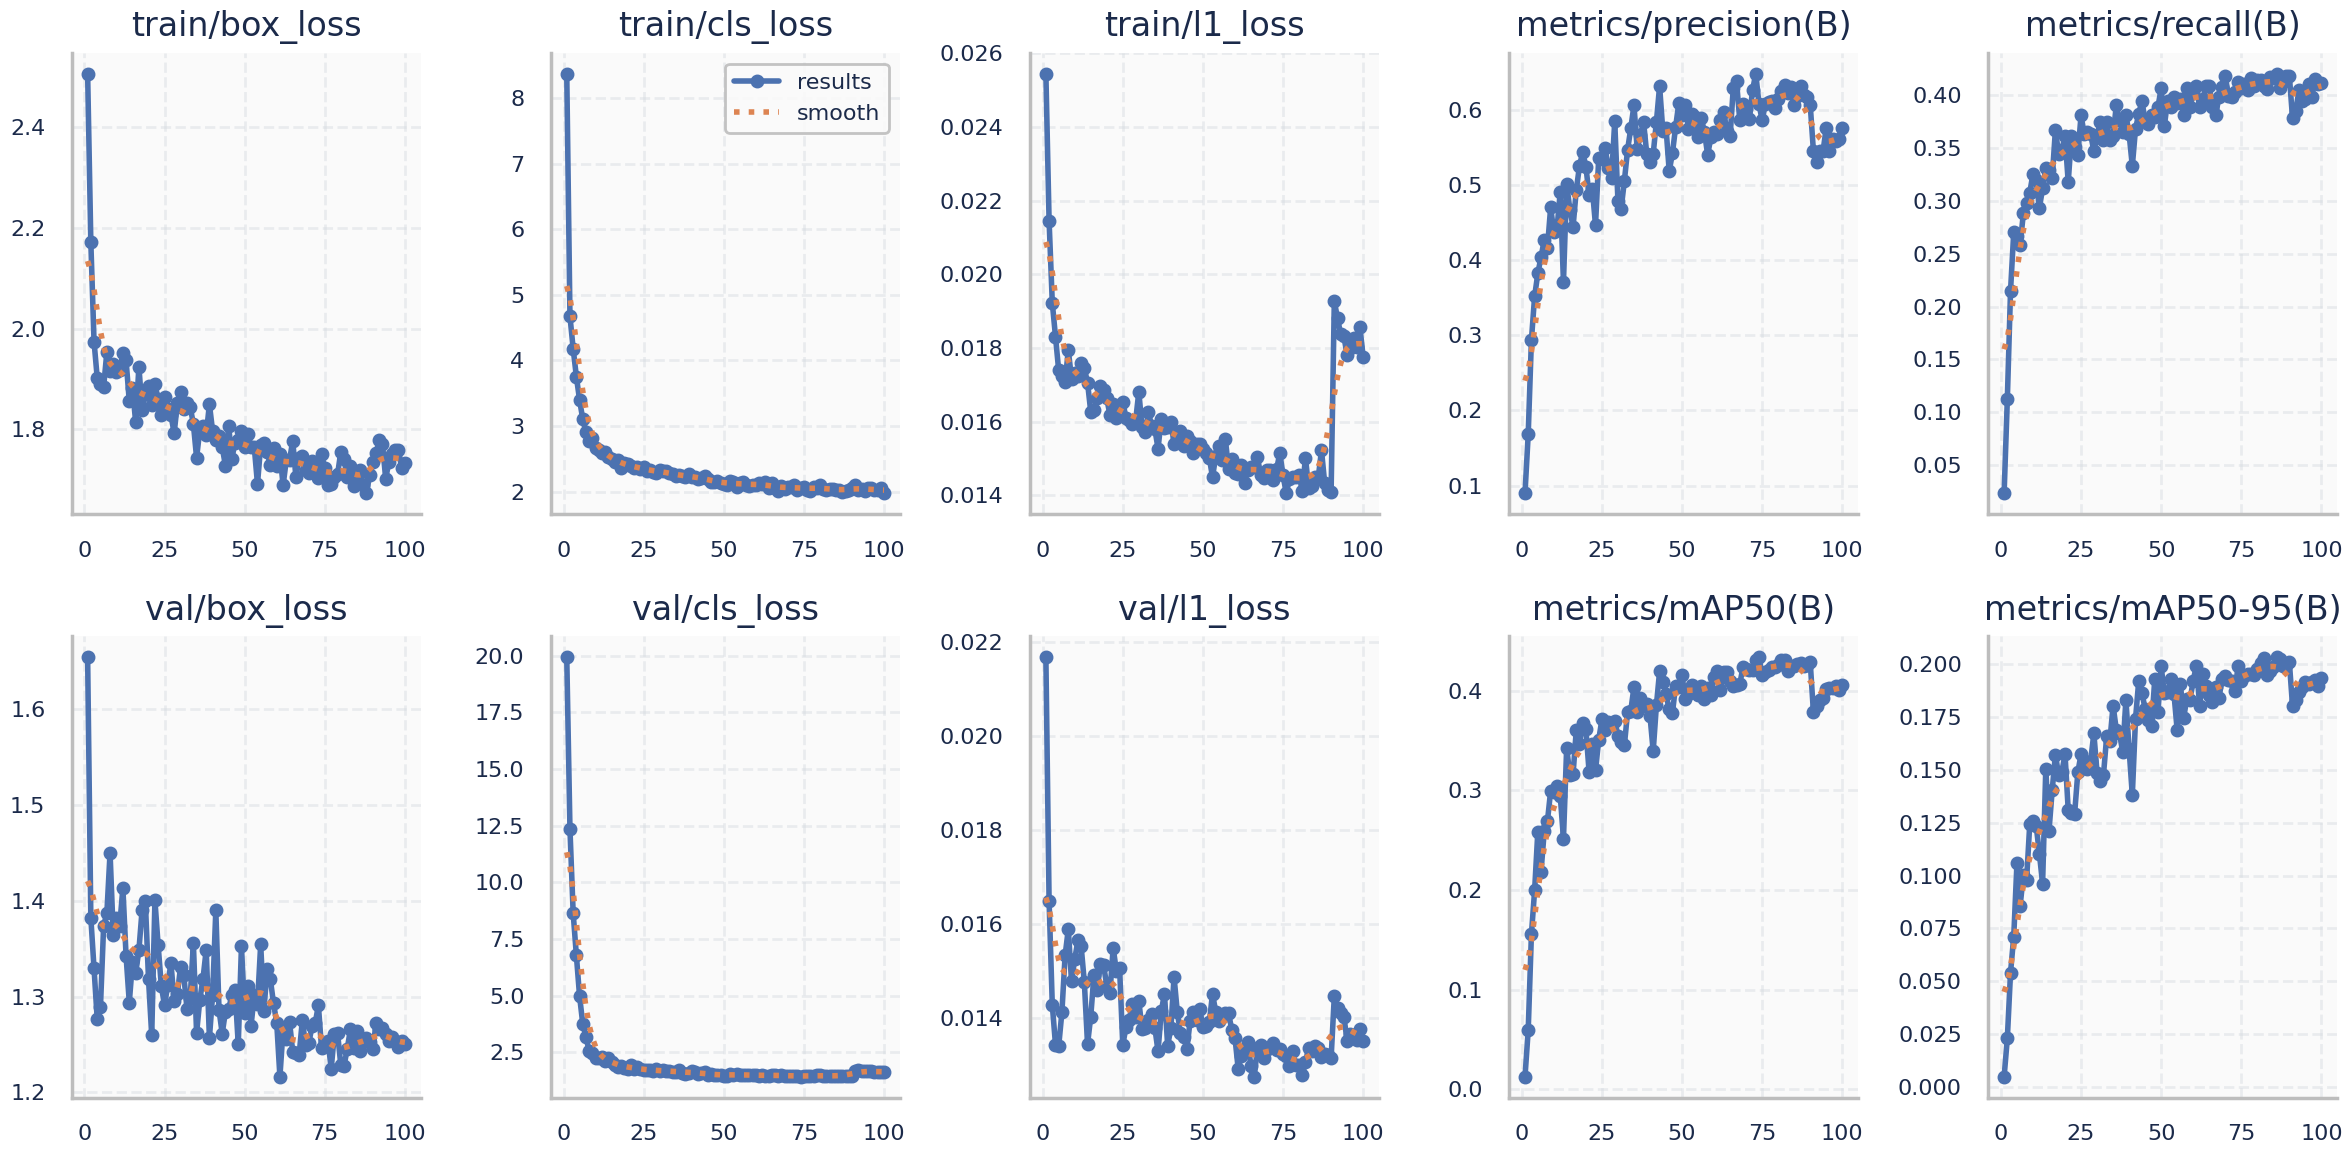

The data file committed next to this chart (first rows):
epoch, time, train/box_loss, train/cls_loss, train/l1_loss, metrics/precision(B), metrics/recall(B), metrics/mAP50(B), metrics/mAP50-95(B), val/box_loss, val/cls_loss, val/l1_loss, lr/pg0, lr/pg1, lr/pg2
1, 55.83, 2.506, 8.374, 0.02545, 0.08996, 0.02367, 0.01277, 0.00491, 1.654, 19.94, 0.02168, 0.00033, 0.00033, 0.06733
2, 87.91, 2.171, 4.672, 0.02146, 0.1681, 0.1124, 0.0592, 0.023, 1.382, 12.35, 0.01649, 0.0006631, 0.0006631, 0.03433
3, 121.7, 1.974, 4.18, 0.01923, 0.2936, 0.215, 0.1555, 0.05414, 1.329, 8.644, 0.01428, 0.0009957, 0.0009957, 0.001332
4, 156.3, 1.902, 3.753, 0.01831, 0.3516, 0.2702, 0.1995, 0.07116, 1.276, 6.774, 0.01343, 0.0009978, 0.0009978, 0.0009978
5, 190.4, 1.89, 3.398, 0.01739, 0.3822, 0.2663, 0.2583, 0.1058, 1.289, 4.977, 0.0134, 0.0009961, 0.0009961, 0.0009961
6, 224, 1.885, 3.103, 0.01725, 0.404, 0.2584, 0.2183, 0.0858, 1.374, 3.743, 0.01412, 0.0009939, 0.0009939, 0.0009939
7, 256.8, 1.953, 2.912, 0.01709, 0.4264, 0.288, 0.2587, 0.1002, 1.387, 3.162, 0.01533, 0.0009912, 0.0009912, 0.0009912
8, 289.9, 1.915, 2.776, 0.01794, 0.4164, 0.2978, 0.2689, 0.09775, 1.45, 2.552, 0.01589, 0.0009881, 0.0009881, 0.0009881
9, 322.5, 1.929, 2.812, 0.01717, 0.47, 0.3077, 0.2994, 0.1245, 1.364, 2.48, 0.01478, 0.0009844, 0.0009844, 0.0009844
10, 356.4, 1.913, 2.671, 0.01732, 0.4373, 0.3254, 0.2978, 0.1259, 1.382, 2.224, 0.01525, 0.0009803, 0.0009803, 0.0009803
11, 390, 1.917, 2.632, 0.01723, 0.4424, 0.3195, 0.3044, 0.1237, 1.374, 2.253, 0.01565, 0.0009758, 0.0009758, 0.0009758
12, 422.8, 1.952, 2.585, 0.0176, 0.491, 0.293, 0.2942, 0.1104, 1.413, 2.288, 0.01553, 0.0009707, 0.0009707, 0.0009707
13, 455.4, 1.937, 2.604, 0.01745, 0.3703, 0.3116, 0.2514, 0.09621, 1.342, 2.091, 0.01476, 0.0009652, 0.0009652, 0.0009652
14, 487.9, 1.856, 2.528, 0.01706, 0.5009, 0.3306, 0.3425, 0.1505, 1.294, 2.234, 0.01344, 0.0009593, 0.0009593, 0.0009593
15, 521.4, 1.882, 2.496, 0.01627, 0.467, 0.3294, 0.3148, 0.1212, 1.336, 2.052, 0.01403, 0.0009529, 0.0009529, 0.0009529
16, 554.6, 1.814, 2.456, 0.01631, 0.4442, 0.3215, 0.3162, 0.1404, 1.325, 1.953, 0.01491, 0.000946, 0.000946, 0.000946
17, 589, 1.925, 2.481, 0.01665, 0.4932, 0.3669, 0.3603, 0.1572, 1.348, 1.846, 0.0146, 0.0009388, 0.0009388, 0.0009388
18, 623.5, 1.837, 2.363, 0.01698, 0.5251, 0.3445, 0.3465, 0.1477, 1.39, 1.902, 0.01514, 0.0009311, 0.0009311, 0.0009311
19, 656.9, 1.869, 2.432, 0.01687, 0.5439, 0.3482, 0.3672, 0.149, 1.4, 1.801, 0.01512, 0.0009229, 0.0009229, 0.0009229
20, 689.9, 1.886, 2.42, 0.01663, 0.5244, 0.3609, 0.361, 0.1574, 1.318, 1.776, 0.01469, 0.0009144, 0.0009144, 0.0009144
21, 724.7, 1.848, 2.387, 0.01618, 0.4866, 0.3175, 0.3185, 0.1311, 1.259, 1.921, 0.01454, 0.0009055, 0.0009055, 0.0009055
22, 757.9, 1.889, 2.363, 0.01647, 0.4951, 0.3609, 0.3464, 0.1296, 1.4, 1.737, 0.01549, 0.0008961, 0.0008961, 0.0008961
23, 791, 1.86, 2.375, 0.01611, 0.4462, 0.3512, 0.3199, 0.1294, 1.354, 1.862, 0.015, 0.0008864, 0.0008864, 0.0008864
24, 824.3, 1.828, 2.349, 0.01642, 0.5356, 0.3435, 0.3506, 0.1488, 1.311, 1.742, 0.01506, 0.0008763, 0.0008763, 0.0008763
25, 858.1, 1.864, 2.376, 0.01654, 0.5348, 0.3807, 0.371, 0.1575, 1.291, 1.703, 0.01342, 0.0008658, 0.0008658, 0.0008658
26, 892.6, 1.841, 2.318, 0.0161, 0.5488, 0.3629, 0.3602, 0.1516, 1.312, 1.702, 0.01381, 0.000855, 0.000855, 0.000855
27, 925.8, 1.828, 2.333, 0.01604, 0.5229, 0.3649, 0.3686, 0.1504, 1.335, 1.696, 0.01396, 0.0008439, 0.0008439, 0.0008439
28, 958.7, 1.792, 2.294, 0.01595, 0.5096, 0.3629, 0.3658, 0.1543, 1.295, 1.684, 0.0143, 0.0008323, 0.0008323, 0.0008323
29, 991.7, 1.852, 2.278, 0.01602, 0.5845, 0.3469, 0.3699, 0.1673, 1.303, 1.739, 0.01401, 0.0008205, 0.0008205, 0.0008205
30, 1026, 1.875, 2.326, 0.01681, 0.4786, 0.3609, 0.3545, 0.1486, 1.331, 1.658, 0.01436, 0.0008084, 0.0008084, 0.0008084
31, 1058, 1.841, 2.316, 0.01586, 0.4684, 0.3748, 0.3483, 0.1447, 1.322, 1.707, 0.01377, 0.000796, 0.000796, 0.000796
32, 1091, 1.853, 2.319, 0.01571, 0.505, 0.357, 0.3449, 0.1477, 1.287, 1.657, 0.01378, 0.0007832, 0.0007832, 0.0007832
33, 1124, 1.845, 2.28, 0.01626, 0.5464, 0.3748, 0.378, 0.1659, 1.298, 1.664, 0.01395, 0.0007702, 0.0007702, 0.0007702
34, 1157, 1.81, 2.262, 0.01588, 0.5752, 0.357, 0.3796, 0.1638, 1.356, 1.645, 0.01408, 0.000757, 0.000757, 0.000757
35, 1191, 1.744, 2.236, 0.0158, 0.6059, 0.3609, 0.4033, 0.1805, 1.262, 1.63, 0.01379, 0.0007435, 0.0007435, 0.0007435
36, 1225, 1.799, 2.257, 0.01527, 0.5483, 0.3903, 0.3787, 0.1691, 1.296, 1.709, 0.01329, 0.0007297, 0.0007297, 0.0007297
37, 1258, 1.807, 2.235, 0.01607, 0.5665, 0.3763, 0.3928, 0.1673, 1.319, 1.592, 0.01414, 0.0007158, 0.0007158, 0.0007158
38, 1291, 1.789, 2.227, 0.01582, 0.5837, 0.3649, 0.3847, 0.1585, 1.349, 1.557, 0.01451, 0.0007016, 0.0007016, 0.0007016
39, 1325, 1.85, 2.27, 0.01586, 0.5409, 0.3811, 0.3866, 0.1832, 1.257, 1.588, 0.01341, 0.0006872, 0.0006872, 0.0006872
40, 1359, 1.796, 2.228, 0.016, 0.5305, 0.3629, 0.3746, 0.1597, 1.302, 1.662, 0.01378, 0.0006727, 0.0006727, 0.0006727
41, 1392, 1.779, 2.224, 0.0154, 0.5413, 0.3329, 0.3392, 0.1381, 1.39, 1.621, 0.01487, 0.000658, 0.000658, 0.000658
42, 1426, 1.788, 2.187, 0.01551, 0.5838, 0.3679, 0.385, 0.1742, 1.286, 1.551, 0.01413, 0.0006431, 0.0006431, 0.0006431
43, 1459, 1.765, 2.204, 0.01576, 0.6315, 0.382, 0.4193, 0.1921, 1.261, 1.572, 0.01367, 0.0006281, 0.0006281, 0.0006281
44, 1493, 1.728, 2.235, 0.01533, 0.572, 0.3945, 0.4088, 0.1863, 1.284, 1.61, 0.0136, 0.000613, 0.000613, 0.000613
45, 1527, 1.807, 2.195, 0.01561, 0.5761, 0.3753, 0.3961, 0.179, 1.286, 1.513, 0.01334, 0.0005978, 0.0005978, 0.0005978
46, 1560, 1.742, 2.139, 0.01547, 0.5183, 0.3728, 0.3811, 0.1738, 1.302, 1.522, 0.01393, 0.0005824, 0.0005824, 0.0005824
47, 1593, 1.774, 2.153, 0.01516, 0.5421, 0.3806, 0.3774, 0.1706, 1.307, 1.488, 0.01412, 0.000567, 0.000567, 0.000567
48, 1626, 1.778, 2.154, 0.01539, 0.5771, 0.3787, 0.4049, 0.1928, 1.25, 1.492, 0.01396, 0.0005516, 0.0005516, 0.0005516
49, 1660, 1.798, 2.132, 0.0154, 0.6088, 0.3886, 0.4039, 0.1772, 1.352, 1.5, 0.0142, 0.0005361, 0.0005361, 0.0005361
50, 1693, 1.764, 2.121, 0.01527, 0.5927, 0.4063, 0.4154, 0.1989, 1.282, 1.445, 0.0138, 0.0005205, 0.0005205, 0.0005205
51, 1728, 1.79, 2.102, 0.01516, 0.6062, 0.3708, 0.3911, 0.1862, 1.311, 1.468, 0.01383, 0.000505, 0.000505, 0.000505
52, 1761, 1.765, 2.159, 0.01502, 0.5742, 0.3945, 0.3969, 0.1867, 1.27, 1.547, 0.01391, 0.0004895, 0.0004895, 0.0004895
53, 1794, 1.765, 2.143, 0.01449, 0.5941, 0.3886, 0.4053, 0.1933, 1.302, 1.491, 0.01451, 0.0004739, 0.0004739, 0.0004739
54, 1828, 1.691, 2.076, 0.01507, 0.5899, 0.3984, 0.4023, 0.1859, 1.292, 1.531, 0.01413, 0.0004584, 0.0004584, 0.0004584
55, 1861, 1.768, 2.13, 0.01533, 0.5633, 0.3925, 0.3952, 0.1688, 1.354, 1.49, 0.01393, 0.000443, 0.000443, 0.000443
56, 1894, 1.773, 2.15, 0.01496, 0.5892, 0.3965, 0.4049, 0.1908, 1.285, 1.486, 0.01403, 0.0004276, 0.0004276, 0.0004276
57, 1927, 1.755, 2.104, 0.01553, 0.5698, 0.3807, 0.3913, 0.1745, 1.328, 1.48, 0.0141, 0.0004122, 0.0004122, 0.0004122
58, 1961, 1.73, 2.08, 0.01472, 0.54, 0.4063, 0.4024, 0.1836, 1.318, 1.494, 0.0141, 0.000397, 0.000397, 0.000397
59, 1994, 1.763, 2.106, 0.01499, 0.5633, 0.3886, 0.3951, 0.1831, 1.293, 1.489, 0.01375, 0.0003819, 0.0003819, 0.0003819
60, 2027, 1.728, 2.106, 0.01461, 0.571, 0.4017, 0.414, 0.1923, 1.273, 1.505, 0.01358, 0.0003669, 0.0003669, 0.0003669
... 40 more rows
